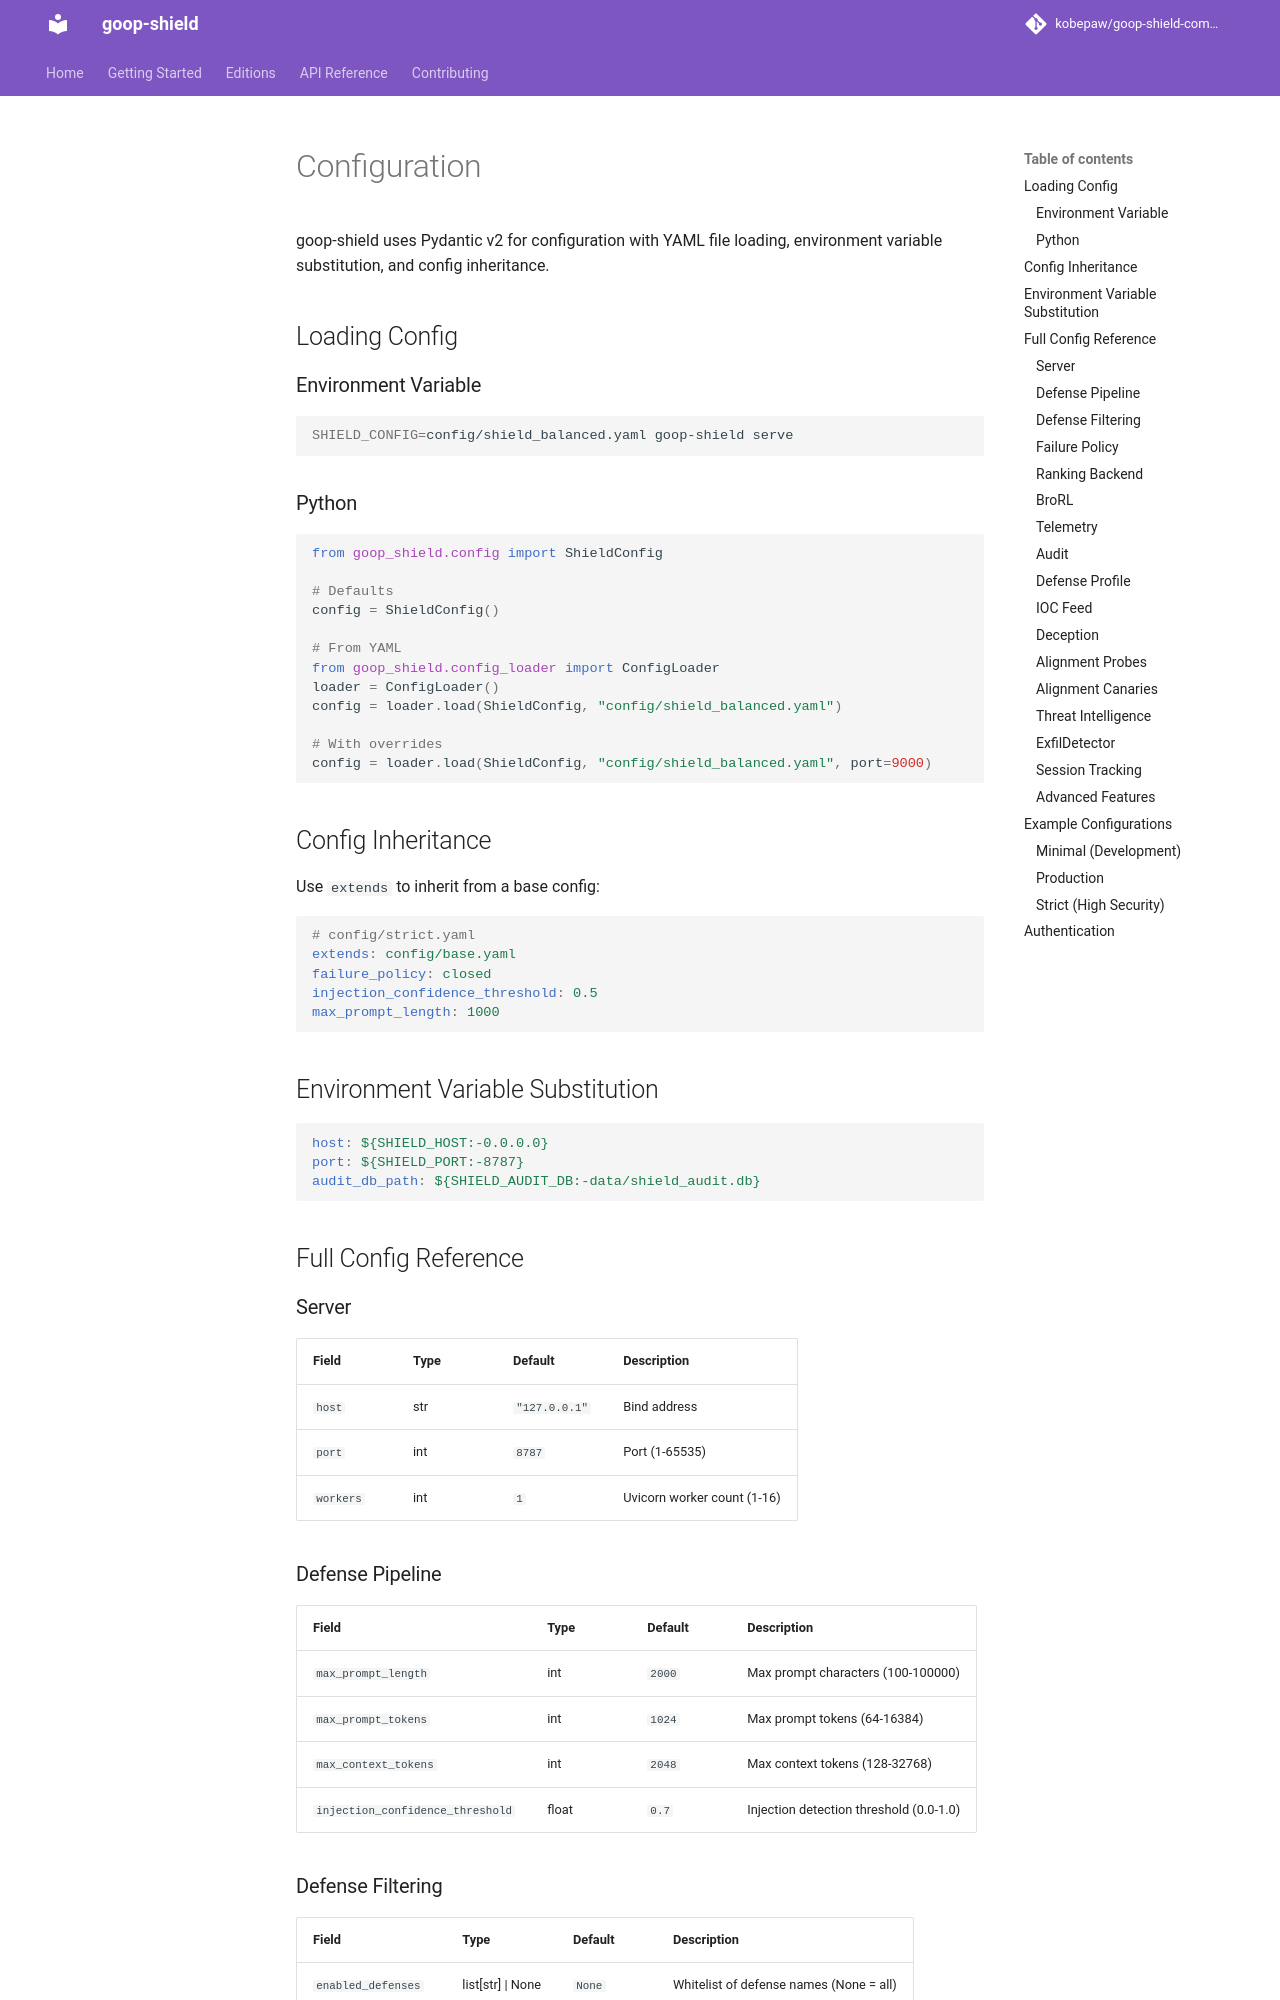

repository: kobepaw/goop-shield-community · page: configuration/index.html · generator: mkdocs

# Configuration

goop-shield uses Pydantic v2 for configuration with YAML file loading, environment variable substitution, and config inheritance.

## Loading Config

### Environment Variable

```bash
SHIELD_CONFIG=config/shield_balanced.yaml goop-shield serve
```

### Python

```python
from goop_shield.config import ShieldConfig

# Defaults
config = ShieldConfig()

# From YAML
from goop_shield.config_loader import ConfigLoader
loader = ConfigLoader()
config = loader.load(ShieldConfig, "config/shield_balanced.yaml")

# With overrides
config = loader.load(ShieldConfig, "config/shield_balanced.yaml", port=9000)
```

## Config Inheritance

Use `extends` to inherit from a base config:

```yaml
# config/strict.yaml
extends: config/base.yaml
failure_policy: closed
injection_confidence_threshold: 0.5
max_prompt_length: 1000
```

## Environment Variable Substitution

```yaml
host: ${SHIELD_HOST:-0.0.0.0}
port: ${SHIELD_PORT:-8787}
audit_db_path: ${SHIELD_AUDIT_DB:-data/shield_audit.db}
```

## Full Config Reference

### Server

| Field | Type | Default | Description |
|-------|------|---------|-------------|
| `host` | str | `"127.0.0.1"` | Bind address |
| `port` | int | `8787` | Port (1-65535) |
| `workers` | int | `1` | Uvicorn worker count (1-16) |

### Defense Pipeline

| Field | Type | Default | Description |
|-------|------|---------|-------------|
| `max_prompt_length` | int | `2000` | Max prompt characters (100-100000) |
| `max_prompt_tokens` | int | `1024` | Max prompt tokens (64-16384) |
| `max_context_tokens` | int | `2048` | Max context tokens (128-32768) |
| `injection_confidence_threshold` | float | `0.7` | Injection detection threshold (0.0-1.0) |

### Defense Filtering

| Field | Type | Default | Description |
|-------|------|---------|-------------|
| `enabled_defenses` | list[str] \| None | `None` | Whitelist of defense names (None = all) |
| `disabled_defenses` | list[str] | `[]` | Blacklist of defense names |
| `enabled_scanners` | list[str] \| None | `None` | Whitelist of scanner names (None = all) |
| `disabled_scanners` | list[str] | `[]` | Blacklist of scanner names |
